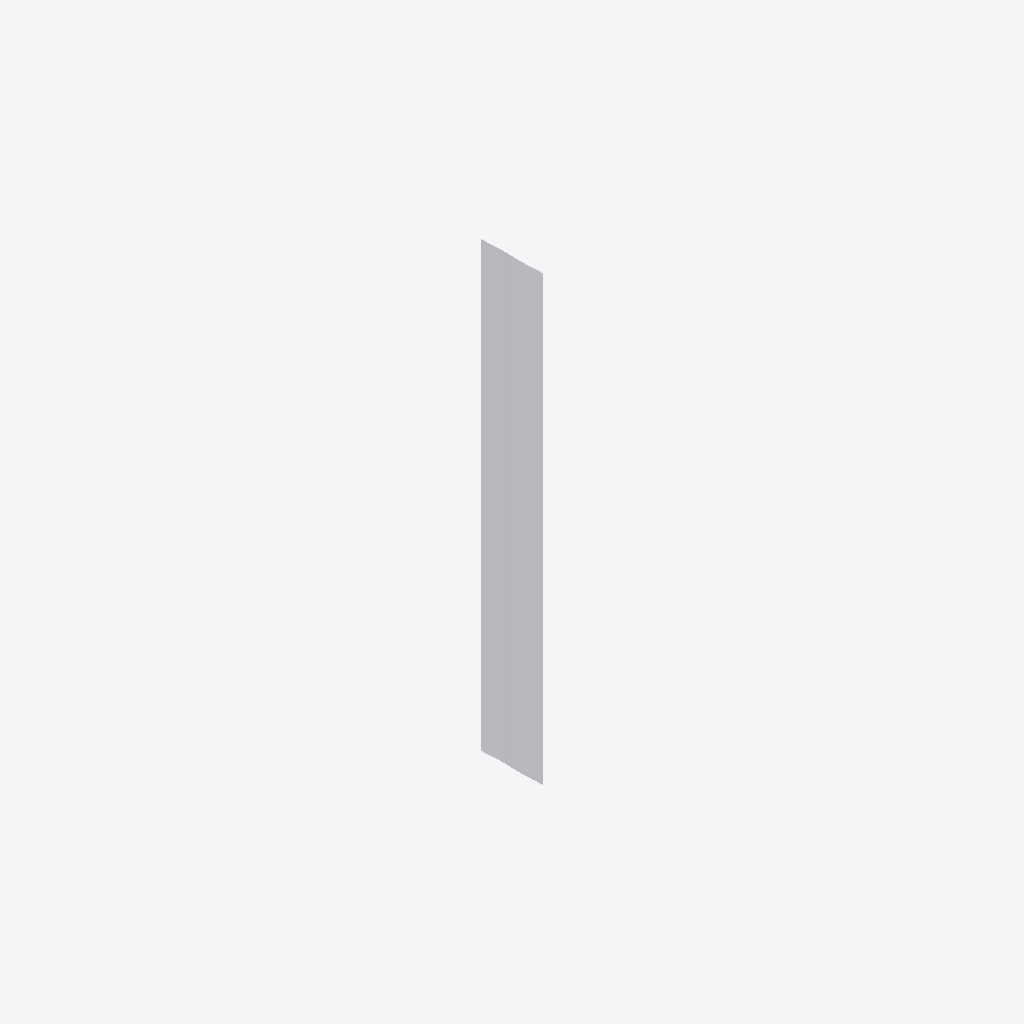
Isometric view of an IFC building model (IFC-SPF (STEP), schema IFC4X3, length unit metre), seen from the south-west, elements coloured by IFC class: 3 other elements (light grey).
Extent 100.0 m × 114.0 m × 0.3 m (x, y, z). Elements (3): 3 IfcBuildingElementProxy.

HEADER;
FILE_DESCRIPTION(('Neutral reproduction: asymmetric IfcOpenCrossProfileDef sections with crossfall in degrees, horizontal and along-slope widths, and a lane widening from zero'),'2;1');
FILE_NAME('sectioned_surface_crossfall.ifc','2026-11-14T00:00:00',(''),(''),'','','');
FILE_SCHEMA(('IFC4X3'));
ENDSEC;
DATA;
#12=IFCPROJECT('0YvctVUKr0kugbFTf53O9P',$,'Crossfall',$,$,$,$,(#5),#11);
#54=IFCBUILDINGELEMENTPROXY('1kTvXnbbzCWw8lcMd1dR7b',$,'Widths along the slope',$,$,#13,#53,$,$);
#45=IFCBUILDINGELEMENTPROXY('1kTvXnbbzCWw8lcMd1dR7a',$,'Horizontal widths',$,$,#13,#44,$,$);
#66=IFCBUILDINGELEMENTPROXY('1kTvXnbbzCWw8lcMd1dR7c',$,'Widening lane',$,$,#13,#65,$,$);
ENDSEC;
